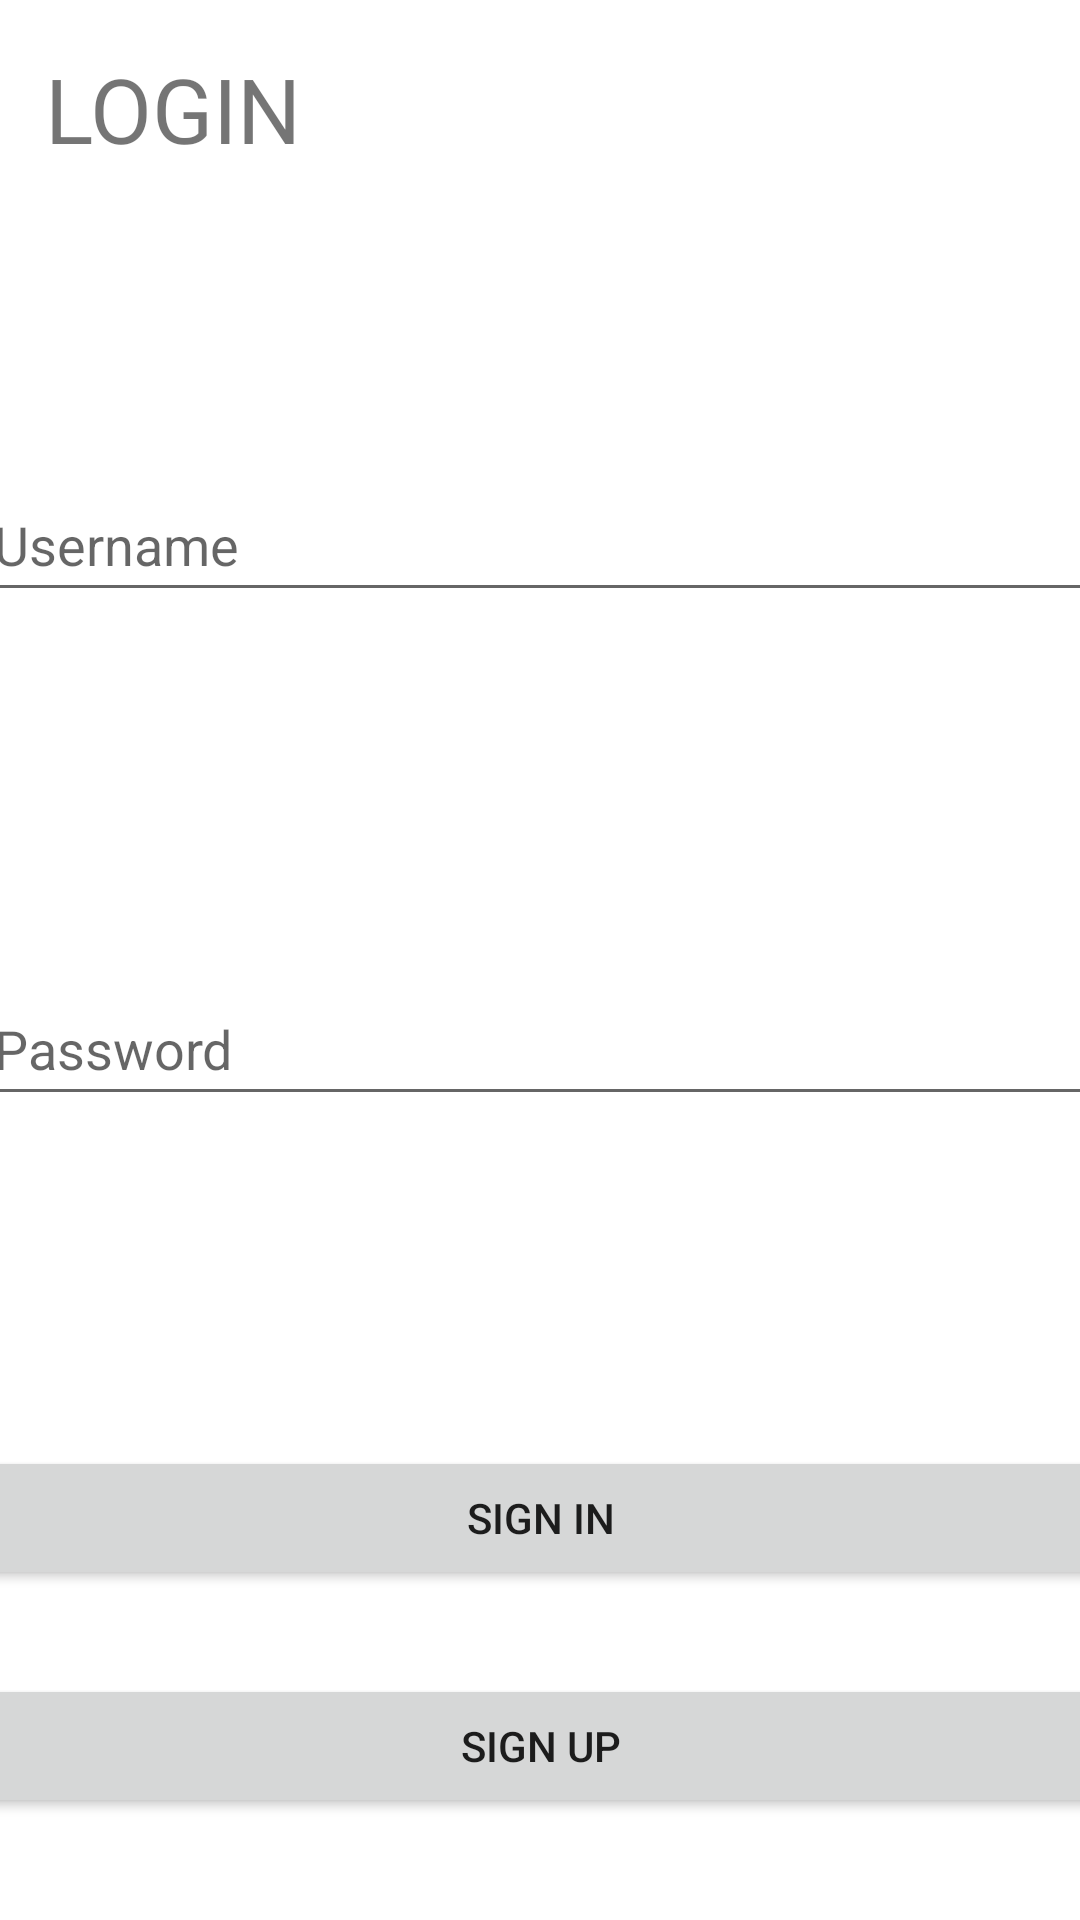

Layout XML and referenced resources for this Android screen:
<!-- AndroidManifest.xml: application theme Theme.Go4TV -->
<!-- res/layout/activity_main.xml -->
<?xml version="1.0" encoding="utf-8"?>
<androidx.constraintlayout.widget.ConstraintLayout xmlns:android="http://schemas.android.com/apk/res/android"
    xmlns:app="http://schemas.android.com/apk/res-auto"
    xmlns:tools="http://schemas.android.com/tools"
    android:layout_width="match_parent"
    android:layout_height="match_parent"
    tools:context=".presentation.MainActivity">

    <Button
        android:id="@+id/signupbutton"
        android:layout_width="375dp"
        android:layout_height="48dp"
        android:layout_marginTop="28dp"
        android:onClick="launchSignUp"
        android:text="SIGN UP"
        app:layout_constraintEnd_toEndOf="parent"
        app:layout_constraintStart_toStartOf="parent"
        app:layout_constraintTop_toBottomOf="@+id/singInbutton" />

    <EditText
        android:id="@+id/passwordInput"
        android:layout_width="375dp"
        android:layout_height="48dp"
        android:layout_marginTop="120dp"
        android:ems="10"
        android:hint="Password"
        android:inputType="text|textPassword|textWebPassword"
        app:layout_constraintEnd_toEndOf="parent"
        app:layout_constraintHorizontal_bias="0.444"
        app:layout_constraintStart_toStartOf="parent"
        app:layout_constraintTop_toBottomOf="@+id/usernameInput" />

    <TextView
        android:id="@+id/loginTitle"
        android:layout_width="91dp"
        android:layout_height="42dp"
        android:layout_marginTop="16dp"
        android:text="LOGIN"
        android:textSize="30dp"
        app:layout_constraintEnd_toEndOf="parent"
        app:layout_constraintHorizontal_bias="0.056"
        app:layout_constraintStart_toStartOf="parent"
        app:layout_constraintTop_toTopOf="parent" />

    <EditText
        android:id="@+id/usernameInput"
        android:layout_width="375dp"
        android:layout_height="48dp"
        android:layout_marginTop="156dp"
        android:ems="10"
        android:hint="Username"
        android:inputType="textPersonName|text|textEmailAddress"
        app:layout_constraintEnd_toEndOf="parent"
        app:layout_constraintHorizontal_bias="0.444"
        app:layout_constraintStart_toStartOf="parent"
        app:layout_constraintTop_toTopOf="parent" />

    <Button
        android:id="@+id/singInbutton"
        android:layout_width="375dp"
        android:layout_height="48dp"
        android:onClick="launchHomepage"
        android:text="Sign In"
        app:layout_constraintBottom_toBottomOf="parent"
        app:layout_constraintEnd_toEndOf="parent"
        app:layout_constraintStart_toStartOf="parent"
        app:layout_constraintTop_toBottomOf="@+id/passwordInput" />

</androidx.constraintlayout.widget.ConstraintLayout>
<!-- resources referenced by this layout -->
<resources>
  <style name="Theme.Go4TV" parent="Theme.MaterialComponents.DayNight.DarkActionBar">
          
          <item name="colorPrimary">@color/purple_500</item>
          <item name="colorPrimaryVariant">@color/purple_700</item>
          <item name="colorOnPrimary">@color/white</item>
          
          <item name="colorSecondary">@color/teal_200</item>
          <item name="colorSecondaryVariant">@color/teal_700</item>
          <item name="colorOnSecondary">@color/black</item>
          
          <item name="android:statusBarColor">?attr/colorPrimaryVariant</item>
          
      </style>
  <!-- not gathered from this repository: default colours our renderer supplied (Android Studio template values) -->
  <color name="purple_500">#FF6200EE</color>
  <color name="purple_700">#FF3700B3</color>
  <color name="teal_200">#FF03DAC5</color>
  <color name="teal_700">#FF018786</color>
  <color name="black">#FF000000</color>
  <color name="white">#FFFFFFFF</color>
</resources>
